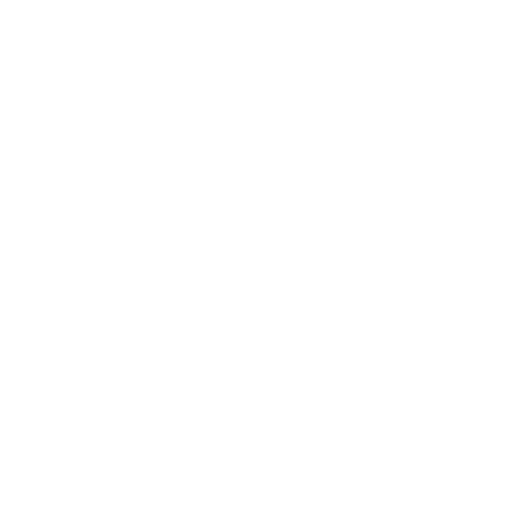
t = 0.00 s
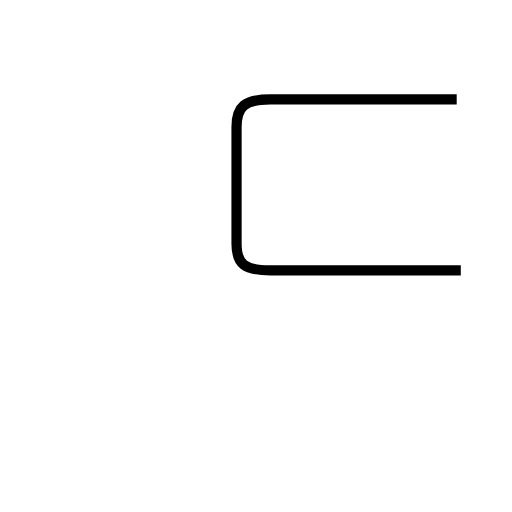
t = 1.74 s
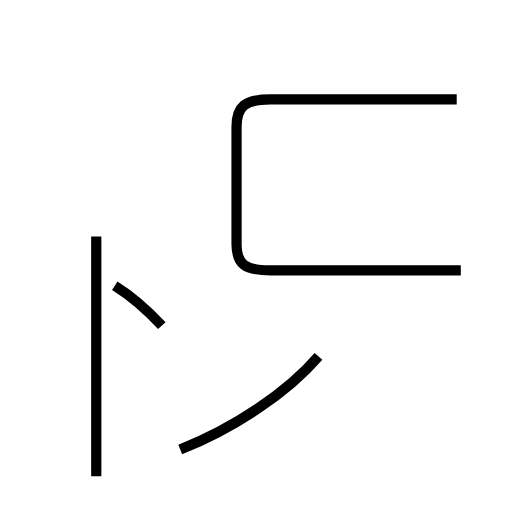
t = 3.12 s
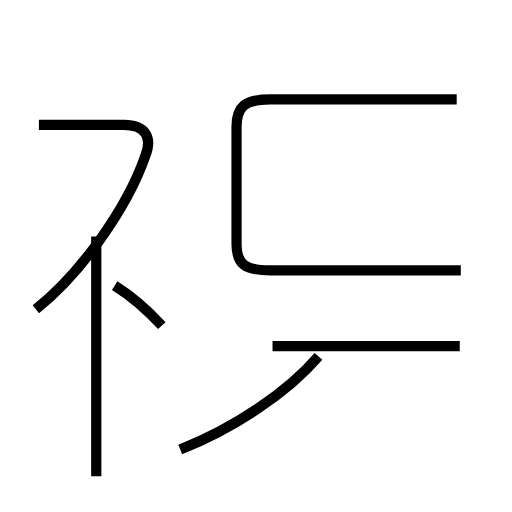
t = 4.62 s
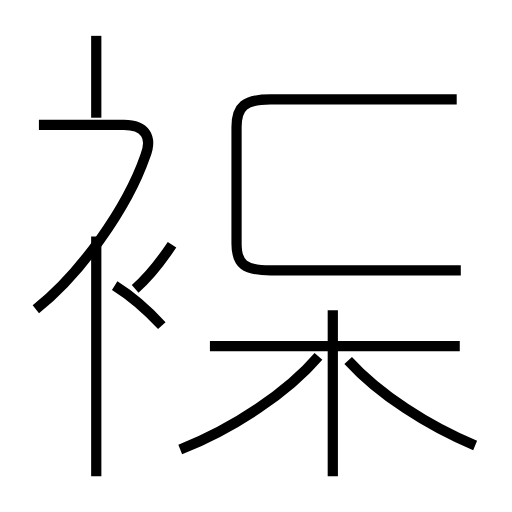
t = 6.14 s
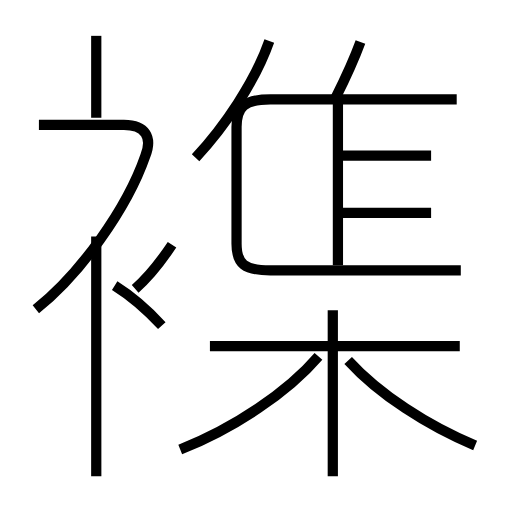
t = 7.75 s

The animated SVG that drew these frames (rendered in a browser with its animation timeline set to each time). Animation: 15 SMIL elements (animate=15); one cycle of 7.75 s.

<?xml version='1.0' encoding='utf-8'?>
<svg viewBox="0.0 -6.0 50.0 50.0" version="1.1" xmlns="http://www.w3.org/2000/svg"><rect x="-1000" y="-1000" width="2000" height="2000" stroke="white" fill="white" /><g style="fill:none;stroke:#000000;stroke-width:1"><path d="M 45.0 -17.6 L 26.4 -17.6 C 23.9 -17.6 23.1 -18.2 23.1 -20.2 L 23.1 -31.6 C 23.1 -33.6 23.9 -34.3 26.4 -34.3 L 44.6 -34.3 " transform="translate(0.0 38.0)" stroke-dasharray="58.14060066190276" stroke-dashoffset="58.14060066190276"><animate attributeName="stroke-dashoffset" from="58.14060066190276" to="0" dur="1.7442180198570827s" begin="0s" fill="freeze" /></path><path d="M 9.4 2.5 L 9.4 -20.9 " transform="translate(0.0 38.0)" stroke-dasharray="23.4" stroke-dashoffset="23.4"><animate attributeName="stroke-dashoffset" from="23.4" to="0" dur="0.702s" begin="1.7442180198570827s" fill="freeze" /></path><path d="M 17.6 -0.1 C 22.9 -2.2 28.1 -5.7 31.1 -9.2 " transform="translate(0.0 38.0)" stroke-dasharray="16.422879383827667" stroke-dashoffset="16.422879383827667"><animate attributeName="stroke-dashoffset" from="16.422879383827667" to="0" dur="0.49268638151482996s" begin="2.4462180198570826s" fill="freeze" /></path><path d="M 15.8 -12.2 C 14.5 -13.6 12.8 -15.1 11.2 -16.1 " transform="translate(0.0 38.0)" stroke-dasharray="6.046705325731879" stroke-dashoffset="6.046705325731879"><animate attributeName="stroke-dashoffset" from="6.046705325731879" to="0" dur="0.18140115977195637s" begin="2.9389044013719126s" fill="freeze" /></path><path d="M 3.5 -13.8 C 7.8 -17.2 12.4 -23.6 14.2 -28.8 C 14.9 -30.6 14.2 -31.8 12.1 -31.8 L 3.8 -31.8 " transform="translate(0.0 38.0)" stroke-dasharray="31.5377653825242" stroke-dashoffset="31.5377653825242"><animate attributeName="stroke-dashoffset" from="31.5377653825242" to="0" dur="0.9461329614757259s" begin="3.120305561143869s" fill="freeze" /></path><path d="M 44.9 -10.2 L 20.5 -10.2 " transform="translate(0.0 38.0)" stroke-dasharray="24.4" stroke-dashoffset="24.4"><animate attributeName="stroke-dashoffset" from="24.4" to="0" dur="0.732s" begin="4.0664385226195945s" fill="freeze" /></path><path d="M 13.2 -15.8 C 14.7 -17.1 15.8 -18.6 16.8 -20.1 " transform="translate(0.0 38.0)" stroke-dasharray="5.625912503211598" stroke-dashoffset="5.625912503211598"><animate attributeName="stroke-dashoffset" from="5.625912503211598" to="0" dur="0.16877737509634794s" begin="4.798438522619595s" fill="freeze" /></path><path d="M 32.5 2.5 L 32.5 -13.7 " transform="translate(0.0 38.0)" stroke-dasharray="16.2" stroke-dashoffset="16.2"><animate attributeName="stroke-dashoffset" from="16.2" to="0" dur="0.486s" begin="4.967215897715943s" fill="freeze" /></path><path d="M 46.4 -0.5 C 41.8 -2.4 37.0 -5.5 34.0 -8.8 " transform="translate(0.0 38.0)" stroke-dasharray="15.030584846406276" stroke-dashoffset="15.030584846406276"><animate attributeName="stroke-dashoffset" from="15.030584846406276" to="0" dur="0.45091754539218826s" begin="5.453215897715943s" fill="freeze" /></path><path d="M 9.4 -40.5 L 9.4 -32.5 " transform="translate(0.0 38.0)" stroke-dasharray="8.0" stroke-dashoffset="8.0"><animate attributeName="stroke-dashoffset" from="8.0" to="0" dur="0.24s" begin="5.9041334431081305s" fill="freeze" /></path><path d="M 33.0 -18.1 L 33.0 -33.9 " transform="translate(0.0 38.0)" stroke-dasharray="15.799999999999997" stroke-dashoffset="15.799999999999997"><animate attributeName="stroke-dashoffset" from="15.799999999999997" to="0" dur="0.4739999999999999s" begin="6.144133443108131s" fill="freeze" /></path><path d="M 19.1 -28.6 C 21.9 -31.6 24.9 -36.0 26.3 -40.0 " transform="translate(0.0 38.0)" stroke-dasharray="13.56861532711225" stroke-dashoffset="13.56861532711225"><animate attributeName="stroke-dashoffset" from="13.56861532711225" to="0" dur="0.40705845981336747s" begin="6.618133443108131s" fill="freeze" /></path><path d="M 42.1 -23.2 L 33.0 -23.2 " transform="translate(0.0 38.0)" stroke-dasharray="9.100000000000001" stroke-dashoffset="9.100000000000001"><animate attributeName="stroke-dashoffset" from="9.100000000000001" to="0" dur="0.273s" begin="7.025191902921498s" fill="freeze" /></path><path d="M 42.1 -28.8 L 33.0 -28.8 " transform="translate(0.0 38.0)" stroke-dasharray="9.100000000000001" stroke-dashoffset="9.100000000000001"><animate attributeName="stroke-dashoffset" from="9.100000000000001" to="0" dur="0.273s" begin="7.298191902921498s" fill="freeze" /></path><path d="M 32.8 -34.5 C 33.6 -36.1 34.5 -38.0 35.2 -39.9" transform="translate(0.0 38.0)" stroke-dasharray="5.912309338425603" stroke-dashoffset="5.912309338425603"><animate attributeName="stroke-dashoffset" from="5.912309338425603" to="0" dur="0.17736928015276807s" begin="7.571191902921497s" fill="freeze" /></path></g></svg>
